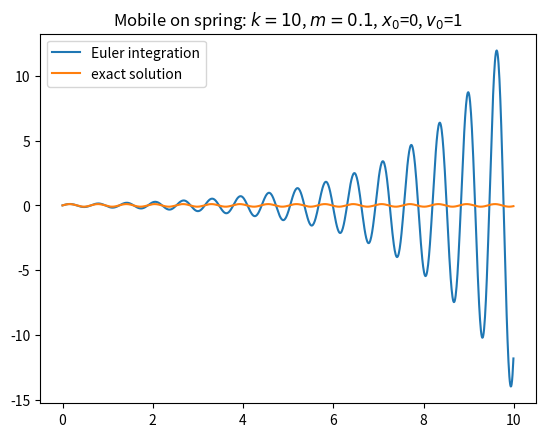

The matplotlib source for this figure:
"""
Integration methods
-------------------
An integration method is a function f defined as follows:
f: (body, dt) --> (new_vel, new_pos)
"""

import numpy as np
import matplotlib.pyplot as plt


class IntegrationMethod:

    def system_method(system, dt):
        raise NotImplementedError


class Euler(IntegrationMethod):

    def raw_method(at, vt, xt, dt):
        return vt + at * dt, xt + vt * dt

    def body_method(body, dt):
        at = body.forces * body.inv_mass
        xt = body.pos
        vt = body.vel
        return vt + at * dt, xt + vt * dt

    def system_method(system, dt):
        system.integrate(dt, Euler.body_method)


class Verlet(IntegrationMethod):

    def body_method_pos(body, dt):
        xt = body.pos
        vt = body.vel
        at = body.forces * body.inv_mass
        return vt, xt + vt * dt + 1 / 2 * at * dt**2

    def body_method_vel(body, dt):
        vt = body.vel
        at = body.prev_forces * body.inv_mass
        atpdt = body.forces * body.inv_mass
        return vt + (at + atpdt) / 2 * dt, body.pos

    def system_method(system, dt):
        if system.step >= 1:
            system.integrate(dt, Verlet.body_method_pos)
            system.new_state()
            system.integrate(dt, Verlet.body_method_vel)
        else:
            system.integrate(dt, Euler.body_method)


def spring_test_euler():
    # test with a spring: F = -kx
    # parameters
    x0, v0 = 0, 1
    k = 10
    m = .1
    w = np.sqrt(k / m)
    dt = .01
    t = np.arange(0, 10, dt)
    # compute exact solution
    x_exact = v0 / w * np.sin(w * t)
    # compute numerical solution
    x, v = [x0], [v0]
    for tt in t[1:]:
        at = -k / m * x[-1]
        vtpdt, xtpdt = v[-1] + at * dt, x[-1] + v[-1] * dt
        x.append(xtpdt)
        v.append(vtpdt)
    assert len(t) == len(x), "{}t != {}x".format(len(t), len(x))
    # plot
    plt.figure()
    plt.title(r'Mobile on spring: $k={}$, $m={}$, $x_0$={}, $v_0$={}'
              .format(k, m, x0, v0))
    plt.plot(t, x)
    plt.plot(t, x_exact)
    plt.legend([
        'Euler integration',
        'exact solution'])
    plt.show()


def spring_test_verlet():
    # test with a spring: F = -kx
    # parameters
    x0, v0 = 0, 1
    k = 10
    m = .1
    w = np.sqrt(k / m)
    dt = .01
    t = np.arange(0, 10, dt)
    # compute exact solution
    x_exact = v0 / w * np.sin(w * t)
    # compute numerical solution
    x, v = [x0], [v0]
    for tt in t[1:]:
        xt = x[-1]
        vt = v[-1]
        at = -k / m * x[-1]
        xtpdt = xt + vt * dt + 1 / 2 * at * dt**2
        x.append(xtpdt)
        atpdt = -k / m * x[-1]
        vtpdt = vt + (at + atpdt) / 2 * dt
        v.append(vtpdt)
    assert len(t) == len(x), "{}t != {}x".format(len(t), len(x))
    # plot
    plt.figure()
    plt.title(r'Mobile on spring: $k={}$, $m={}$, $x_0$={}, $v_0$={}'
              .format(k, m, x0, v0))
    plt.plot(t, x)
    plt.plot(t, x_exact)
    plt.legend([
        'Verlet integration',
        'exact solution'])
    plt.show()


if __name__ == '__main__':
    spring_test_euler()
